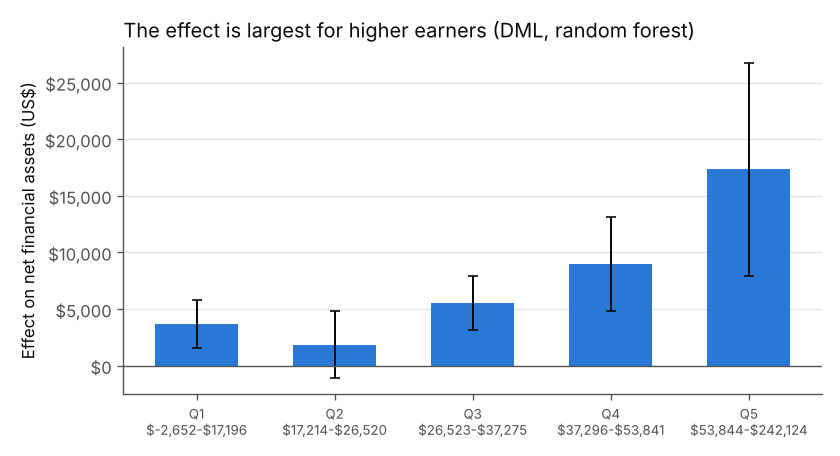

The table this chart was drawn from, first rows:
income_quintile, income_range, estimate, std_error, households
1, $-2,652-$17,196, 3651, 1078, 1983
2, $17,214-$26,520, 1868, 1520, 1983
3, $26,523-$37,275, 5552, 1204, 1983
4, $37,296-$53,841, 8989, 2129, 1983
5, $53,844-$242,124, 17335, 4784, 1983
